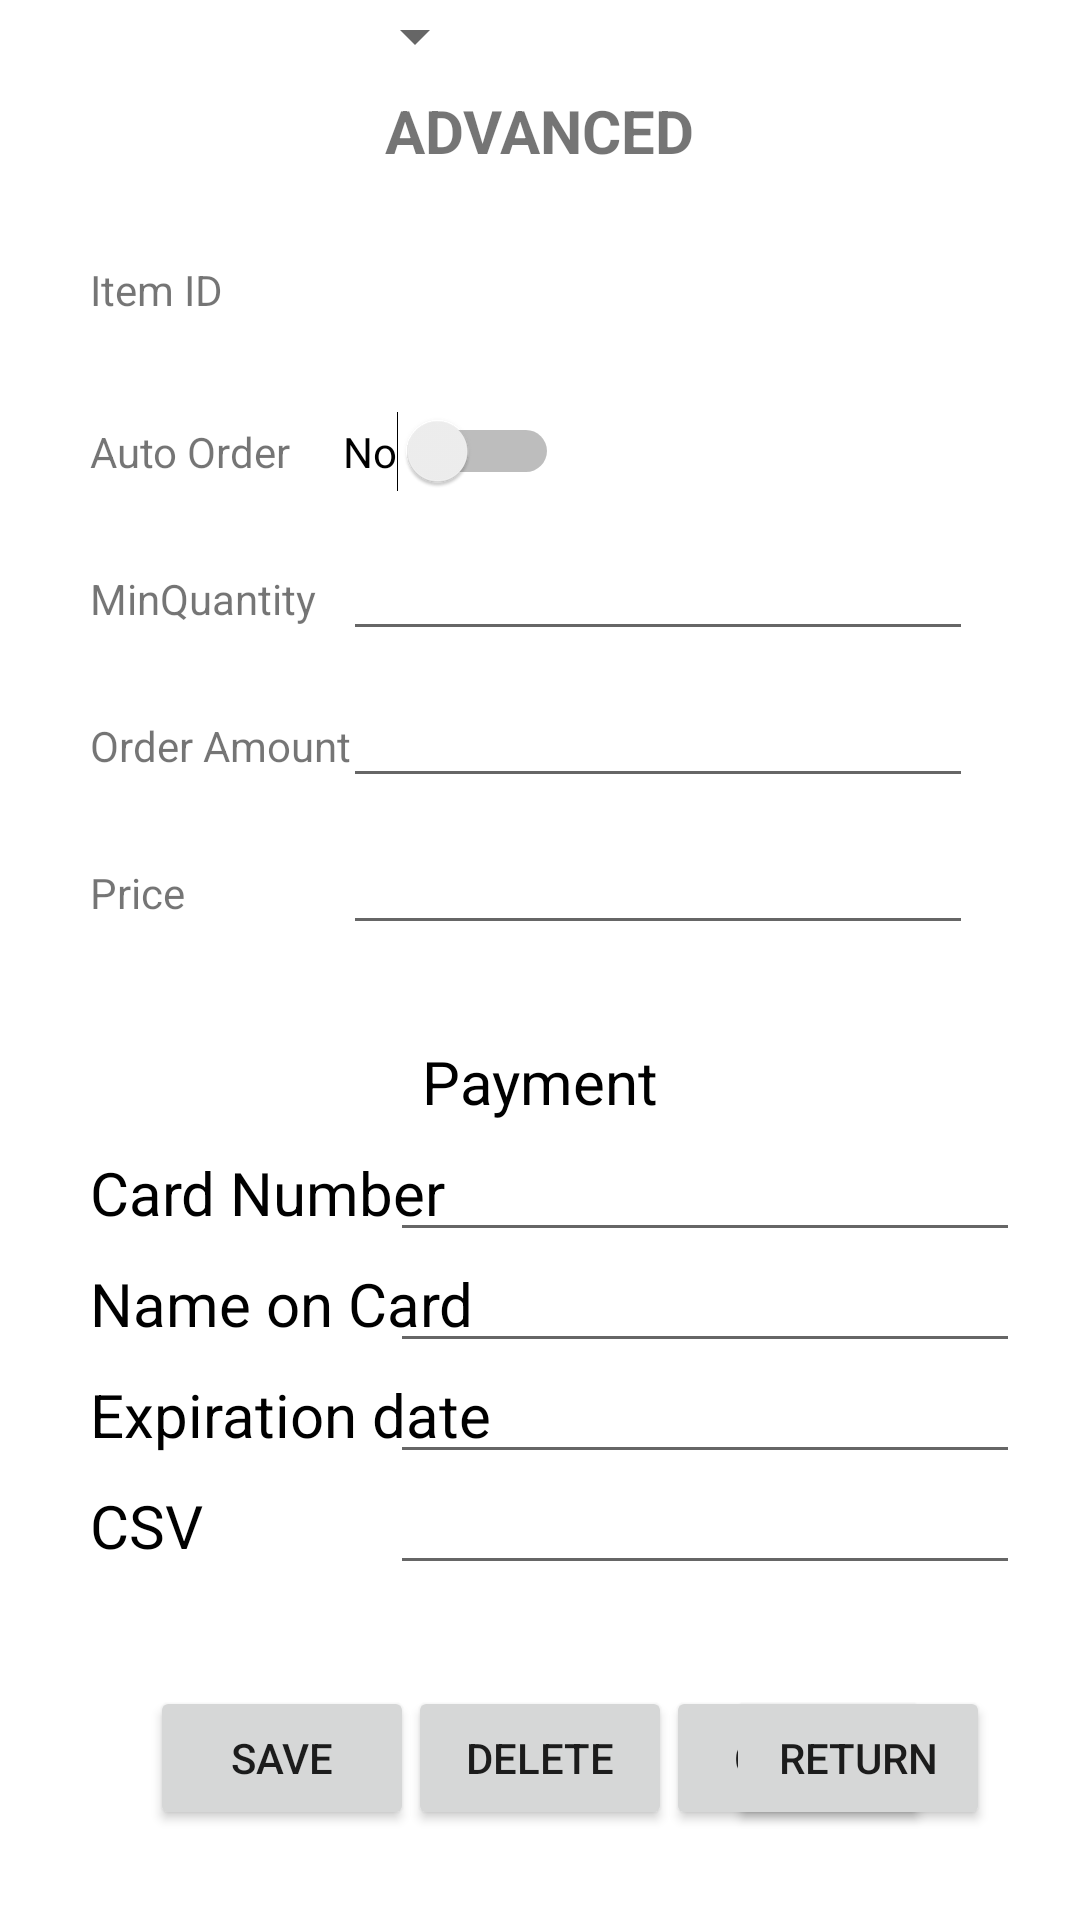

Here is an Android app screen rendered from its layout file. Give the layout XML and the strings, colors and styles it references.
<!-- AndroidManifest.xml: application theme Theme.Resto_Inventory_Clerk_Android -->
<!-- res/layout/activity_advanced_threshold.xml -->
<?xml version="1.0" encoding="utf-8"?>
<androidx.constraintlayout.widget.ConstraintLayout xmlns:android="http://schemas.android.com/apk/res/android"
    xmlns:app="http://schemas.android.com/apk/res-auto"
    xmlns:tools="http://schemas.android.com/tools"
    android:layout_width="match_parent"
    android:layout_height="match_parent"
    tools:context=".AdminActivity"
    android:id="@+id/layoutAdminActivity"
    >

    <TextView
        android:id="@+id/tvTitle"
        android:layout_width="wrap_content"
        android:layout_height="wrap_content"
        android:text="Advanced"
        app:layout_constraintLeft_toLeftOf="parent"
        app:layout_constraintRight_toRightOf="parent"
        app:layout_constraintTop_toTopOf="parent"
        android:layout_marginTop="30dp"
        android:textStyle="bold"
        android:textAllCaps="true"
        android:textSize="20sp"
        />

    <TextView
        android:id="@+id/tvLabelItemId"
        android:layout_width="wrap_content"
        android:layout_height="wrap_content"
        android:text="Item ID"
        app:layout_constraintTop_toBottomOf="@id/tvTitle"
        app:layout_constraintLeft_toLeftOf="parent"
        android:layout_marginLeft="30dp"
        android:layout_marginTop="30dp"
        />
    <Spinner
        android:id="@+id/spinnerListSearch"
        android:layout_width="wrap_content"
        android:layout_height="wrap_content"
        app:layout_constraintBaseline_toBaselineOf="@id/tvLabelItemId"
        app:layout_constraintLeft_toRightOf="@id/tvLabelItemId"
        android:layout_marginLeft="40dp"
        />


    <TextView
        android:id="@+id/tvLabelIsAutoOrder"
        android:layout_width="wrap_content"
        android:layout_height="wrap_content"
        android:text="Auto Order"
        app:layout_constraintStart_toStartOf="@id/tvLabelItemId"
        app:layout_constraintTop_toBottomOf="@id/tvLabelItemId"
        android:layout_marginTop= "35dp"
        />
    <Switch
        android:id="@+id/swAutoOrder"
        android:layout_width="wrap_content"
        android:layout_height="wrap_content"
        android:text="No"
        app:layout_constraintBaseline_toBaselineOf="@id/tvLabelIsAutoOrder"
        app:layout_constraintStart_toStartOf="@id/spinnerListSearch"
        />


    <TextView
        android:id="@+id/tvLabelMinQuantity"
        android:layout_width="wrap_content"
        android:layout_height="wrap_content"
        android:text="MinQuantity"
        app:layout_constraintStart_toStartOf="@id/tvLabelIsAutoOrder"
        app:layout_constraintTop_toBottomOf="@id/tvLabelIsAutoOrder"
        android:layout_marginTop="30dp"
        />

    <EditText
        android:id="@+id/edMinQuantity"
        android:layout_width="wrap_content"
        android:layout_height="wrap_content"
        android:ems="10"
        android:inputType="text"
        app:layout_constraintBaseline_toBaselineOf="@id/tvLabelMinQuantity"
        app:layout_constraintStart_toStartOf="@id/swAutoOrder"
        />

    <TextView
        android:id="@+id/tvLabelOrderAmount"
        android:layout_width="wrap_content"
        android:layout_height="wrap_content"
        android:text="Order Amount"
        app:layout_constraintStart_toStartOf="@id/tvLabelMinQuantity"
        app:layout_constraintTop_toBottomOf="@id/tvLabelMinQuantity"
        android:layout_marginTop="30dp"
        />

    <EditText
        android:id="@+id/edOrderAmount"
        android:layout_width="wrap_content"
        android:layout_height="wrap_content"
        android:ems="10"
        android:inputType="text"
        app:layout_constraintBaseline_toBaselineOf="@id/tvLabelOrderAmount"
        app:layout_constraintStart_toStartOf="@id/edMinQuantity"
        />

    <TextView
        android:id="@+id/tvPrice"
        android:layout_width="wrap_content"
        android:layout_height="wrap_content"
        android:text="Price"
        app:layout_constraintStart_toStartOf="@id/tvLabelOrderAmount"
        app:layout_constraintTop_toBottomOf="@id/tvLabelOrderAmount"
        android:layout_marginTop="30dp"
        />

    <EditText
        android:id="@+id/edPrice"
        android:layout_width="wrap_content"
        android:layout_height="wrap_content"
        android:ems="10"
        android:inputType="text"
        app:layout_constraintBaseline_toBaselineOf="@id/tvPrice"
        app:layout_constraintStart_toStartOf="@id/edMinQuantity"
        />


    <Button
        android:id="@+id/btnSave"
        android:layout_width="wrap_content"
        android:layout_height="wrap_content"
        android:text="Save"
        app:layout_constraintLeft_toLeftOf="parent"
        app:layout_constraintTop_toBottomOf="@id/tvCSV"
        android:layout_marginTop="40dp"
        android:layout_marginLeft="50dp"
        />

    <Button
        android:id="@+id/btnDelete"
        android:layout_width="wrap_content"
        android:layout_height="wrap_content"
        android:text="Delete"
        app:layout_constraintLeft_toRightOf="@id/btnSave"
        app:layout_constraintRight_toLeftOf="@id/btnClear"
        app:layout_constraintBaseline_toBaselineOf="@id/btnClear"

        />


    <Button
        android:id="@+id/btnClear"
        android:layout_width="wrap_content"
        android:layout_height="wrap_content"
        android:text="Clear"
        app:layout_constraintBaseline_toBaselineOf="@id/btnSave"
        app:layout_constraintRight_toRightOf="parent"
        android:layout_marginRight="50dp"
        />




    <Button
        android:id="@+id/btnReturn"
        android:layout_width="wrap_content"
        android:layout_height="wrap_content"
        android:text="Return"
        app:layout_constraintRight_toRightOf="parent"
        app:layout_constraintBottom_toBottomOf="parent"
        android:layout_marginBottom="30dp"
        android:layout_marginRight="30dp"
        />

    <TextView
        android:id="@+id/tvPay"
        android:layout_width="wrap_content"
        android:layout_height="wrap_content"
        android:text="Payment"
        android:textSize="20dp"
        android:layout_marginTop="40dp"
        android:textColor="@color/black"
        app:layout_constraintLeft_toLeftOf="parent"
        app:layout_constraintRight_toRightOf="parent"
        app:layout_constraintTop_toBottomOf="@id/tvPrice"

        />

    <TextView
        android:id="@+id/tvCardNumber"
        android:layout_width="wrap_content"
        android:layout_height="wrap_content"
        android:text="Card Number"
        android:textSize="20dp"
        android:layout_marginTop="10dp"

        android:textColor="@color/black"
        app:layout_constraintStart_toStartOf="@id/tvLabelOrderAmount"
        app:layout_constraintTop_toBottomOf="@id/tvPay"
        />

    <TextView
        android:id="@+id/textView11"
        android:layout_width="wrap_content"
        android:layout_height="wrap_content"
        android:text="Name on Card"
        android:textSize="20dp"
        android:layout_marginTop="10dp"
        android:textColor="@color/black"
        app:layout_constraintStart_toStartOf="@id/tvCardNumber"
        app:layout_constraintTop_toBottomOf="@id/tvCardNumber" />

    <TextView
        android:id="@+id/tvExpirationDate"
        android:layout_width="wrap_content"
        android:layout_height="wrap_content"
        android:text="Expiration date"
        android:textSize="20dp"
        android:layout_marginTop="10dp"

        android:textColor="@color/black"
        app:layout_constraintStart_toStartOf="@id/tvCardNumber"
        app:layout_constraintTop_toBottomOf="@id/textView11"/>

    <TextView
        android:id="@+id/tvCSV"
        android:layout_width="wrap_content"
        android:layout_height="wrap_content"
        android:text="CSV"
        android:textSize="20dp"
        android:layout_marginTop="10dp"

        android:textColor="@color/black"
        app:layout_constraintStart_toStartOf="@id/tvCardNumber"
        app:layout_constraintTop_toBottomOf="@id/tvExpirationDate" />

    <EditText
        android:id="@+id/edCardNumber"
        android:layout_width="wrap_content"
        android:layout_height="wrap_content"
        android:ems="10"
        android:inputType="text"
        android:text=""
        app:layout_constraintBaseline_toBaselineOf="@id/tvCardNumber"
        app:layout_constraintRight_toRightOf="parent"
        android:layout_marginRight="20dp"
        />

    <EditText
        android:id="@+id/edNameOnCard"
        android:layout_width="wrap_content"
        android:layout_height="wrap_content"
        android:ems="10"
        android:inputType="text"
        android:text=""
        app:layout_constraintBaseline_toBaselineOf="@id/textView11"
        app:layout_constraintRight_toRightOf="parent"
        android:layout_marginRight="20dp" />

    <EditText
        android:id="@+id/edExpirationDate"
        android:layout_width="wrap_content"
        android:layout_height="wrap_content"
        android:ems="10"
        android:inputType="text"
        android:text=""
        app:layout_constraintBaseline_toBaselineOf="@id/tvExpirationDate"
        app:layout_constraintRight_toRightOf="parent"
        android:layout_marginRight="20dp"/>

    <EditText
        android:id="@+id/edCSV"
        android:layout_width="wrap_content"
        android:layout_height="wrap_content"
        android:ems="10"
        android:inputType="text"
        android:text=""
        app:layout_constraintBaseline_toBaselineOf="@id/tvCSV"
        app:layout_constraintRight_toRightOf="parent"
        android:layout_marginRight="20dp" />

</androidx.constraintlayout.widget.ConstraintLayout>
<!-- resources referenced by this layout -->
<resources>
  <style name="Theme.Resto_Inventory_Clerk_Android" parent="Theme.MaterialComponents.DayNight.DarkActionBar">
          
          <item name="colorPrimary">@color/purple_500</item>
          <item name="colorPrimaryVariant">@color/purple_700</item>
          <item name="colorOnPrimary">@color/white</item>
          
          <item name="colorSecondary">@color/teal_200</item>
          <item name="colorSecondaryVariant">@color/teal_700</item>
          <item name="colorOnSecondary">@color/black</item>
          
          <item name="android:statusBarColor">?attr/colorPrimaryVariant</item>
          
      </style>
  <!-- not gathered from this repository: default colours our renderer supplied (Android Studio template values) -->
  <color name="purple_500">#FF6200EE</color>
  <color name="purple_700">#FF3700B3</color>
  <color name="teal_200">#FF03DAC5</color>
  <color name="teal_700">#FF018786</color>
  <color name="black">#FF000000</color>
  <color name="white">#FFFFFFFF</color>
</resources>
